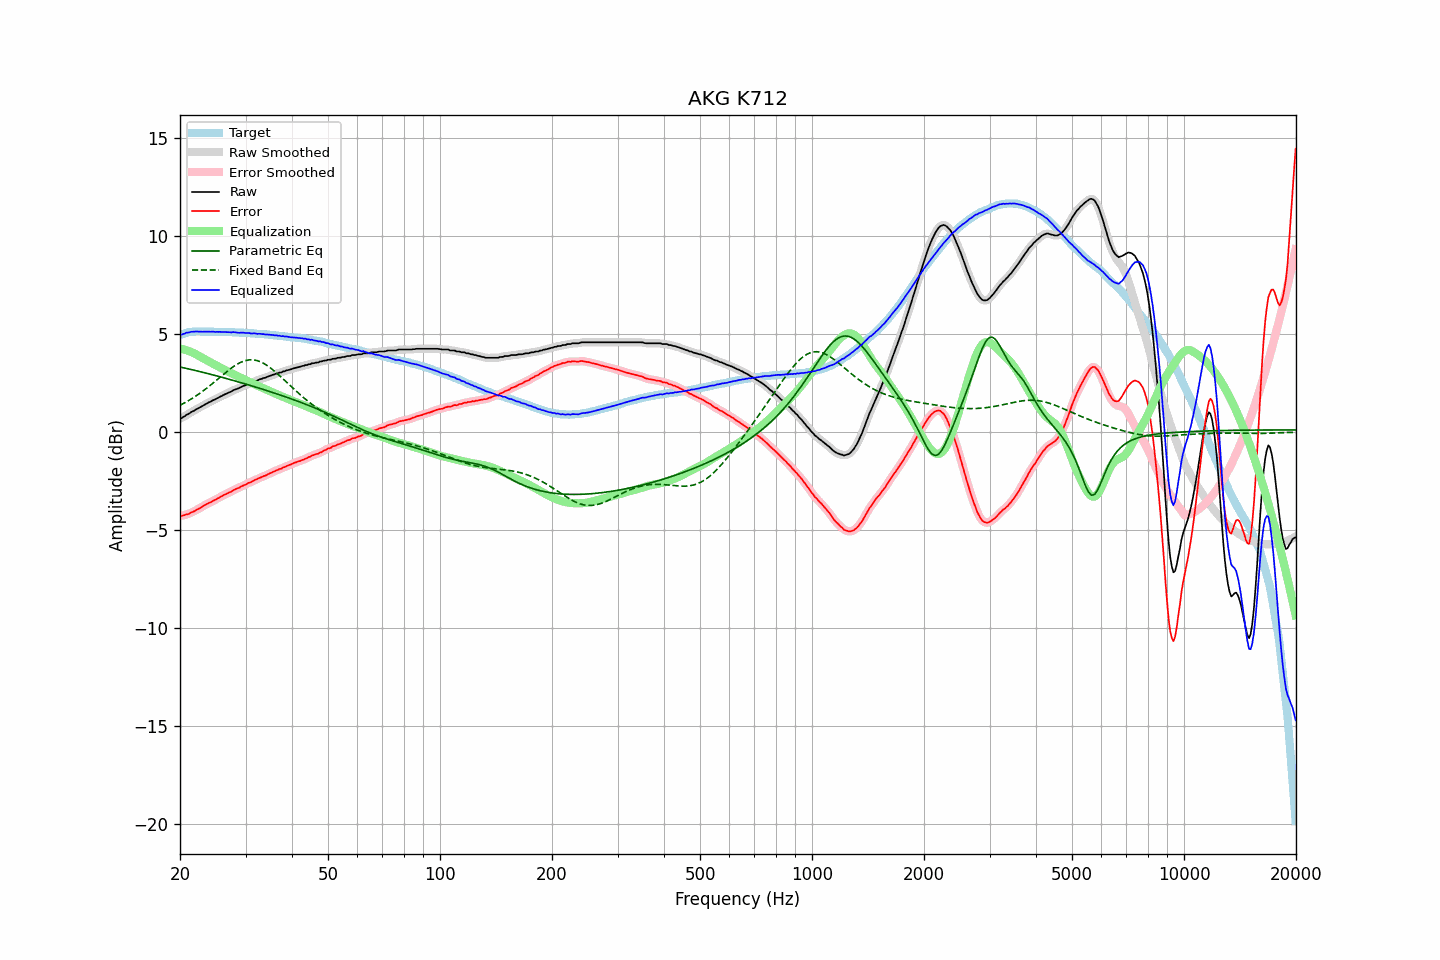

Values plotted in this chart, from the file beside it:
frequency, raw, error, smoothed, error_smoothed, equalization, parametric_eq, fixed_band_eq, equalized_raw, equalized_smoothed, target
20.00, 0.71, -4.25, 0.70, -4.26, 4.27, 3.33, 1.38, 4.98, 4.97, 4.96
20.20, 0.72, -4.27, 0.74, -4.25, 4.26, 3.31, 1.42, 4.98, 4.99, 4.99
20.40, 0.78, -4.24, 0.78, -4.24, 4.24, 3.30, 1.46, 5.02, 5.02, 5.02
20.61, 0.82, -4.22, 0.83, -4.22, 4.22, 3.28, 1.51, 5.04, 5.04, 5.04
20.81, 0.89, -4.18, 0.88, -4.20, 4.19, 3.26, 1.55, 5.08, 5.07, 5.07
21.02, 0.92, -4.18, 0.93, -4.17, 4.16, 3.24, 1.60, 5.08, 5.09, 5.10
21.23, 0.97, -4.14, 0.98, -4.14, 4.13, 3.22, 1.65, 5.10, 5.11, 5.11
21.44, 1.03, -4.09, 1.02, -4.10, 4.10, 3.20, 1.70, 5.13, 5.12, 5.12
21.66, 1.07, -4.06, 1.07, -4.06, 4.06, 3.18, 1.75, 5.13, 5.13, 5.13
21.87, 1.11, -4.02, 1.12, -4.01, 4.02, 3.16, 1.80, 5.13, 5.14, 5.13
22.09, 1.17, -3.97, 1.16, -3.97, 3.98, 3.14, 1.86, 5.15, 5.14, 5.14
22.31, 1.21, -3.93, 1.21, -3.93, 3.93, 3.12, 1.91, 5.14, 5.14, 5.14
22.54, 1.25, -3.89, 1.26, -3.89, 3.88, 3.10, 1.97, 5.13, 5.14, 5.14
22.76, 1.30, -3.84, 1.30, -3.84, 3.83, 3.08, 2.03, 5.14, 5.13, 5.14
22.99, 1.34, -3.79, 1.34, -3.79, 3.79, 3.06, 2.09, 5.13, 5.13, 5.13
23.22, 1.39, -3.74, 1.39, -3.74, 3.74, 3.04, 2.15, 5.13, 5.13, 5.13
23.45, 1.44, -3.69, 1.44, -3.69, 3.70, 3.02, 2.21, 5.14, 5.13, 5.13
23.69, 1.48, -3.65, 1.48, -3.65, 3.65, 3.00, 2.28, 5.13, 5.13, 5.13
23.92, 1.53, -3.60, 1.53, -3.61, 3.61, 2.98, 2.34, 5.14, 5.13, 5.13
24.16, 1.56, -3.58, 1.57, -3.57, 3.56, 2.96, 2.41, 5.13, 5.13, 5.14
24.40, 1.61, -3.53, 1.61, -3.53, 3.52, 2.94, 2.47, 5.13, 5.13, 5.14
24.65, 1.65, -3.48, 1.65, -3.48, 3.48, 2.92, 2.54, 5.13, 5.13, 5.13
24.89, 1.68, -3.44, 1.69, -3.44, 3.44, 2.90, 2.61, 5.12, 5.13, 5.13
25.14, 1.73, -3.39, 1.73, -3.40, 3.39, 2.87, 2.68, 5.13, 5.12, 5.13
25.39, 1.77, -3.35, 1.77, -3.35, 3.35, 2.85, 2.75, 5.12, 5.12, 5.13
25.65, 1.82, -3.30, 1.82, -3.31, 3.31, 2.83, 2.82, 5.13, 5.12, 5.12
25.91, 1.85, -3.26, 1.86, -3.26, 3.26, 2.81, 2.89, 5.11, 5.12, 5.11
26.16, 1.90, -3.21, 1.90, -3.22, 3.22, 2.79, 2.95, 5.12, 5.12, 5.11
26.43, 1.94, -3.17, 1.94, -3.17, 3.18, 2.76, 3.02, 5.12, 5.12, 5.11
26.69, 1.98, -3.13, 1.98, -3.13, 3.13, 2.74, 3.09, 5.12, 5.12, 5.11
26.96, 2.02, -3.09, 2.01, -3.10, 3.09, 2.72, 3.16, 5.11, 5.11, 5.11
27.23, 2.05, -3.06, 2.05, -3.06, 3.05, 2.69, 3.22, 5.10, 5.10, 5.11
27.50, 2.08, -3.03, 2.09, -3.02, 3.01, 2.67, 3.28, 5.09, 5.10, 5.11
27.77, 2.14, -2.96, 2.13, -2.97, 2.97, 2.65, 3.34, 5.11, 5.10, 5.10
28.05, 2.17, -2.93, 2.17, -2.93, 2.93, 2.63, 3.39, 5.10, 5.10, 5.10
28.33, 2.20, -2.89, 2.20, -2.89, 2.89, 2.60, 3.45, 5.09, 5.09, 5.09
28.62, 2.23, -2.86, 2.23, -2.86, 2.85, 2.58, 3.49, 5.08, 5.08, 5.09
28.90, 2.26, -2.82, 2.27, -2.82, 2.81, 2.55, 3.54, 5.07, 5.08, 5.09
29.19, 2.31, -2.76, 2.31, -2.77, 2.77, 2.53, 3.58, 5.08, 5.08, 5.08
29.48, 2.35, -2.73, 2.35, -2.73, 2.73, 2.51, 3.61, 5.08, 5.08, 5.08
29.78, 2.38, -2.69, 2.38, -2.69, 2.69, 2.48, 3.64, 5.08, 5.08, 5.07
30.08, 2.41, -2.66, 2.42, -2.65, 2.66, 2.46, 3.66, 5.07, 5.07, 5.07
30.38, 2.45, -2.61, 2.45, -2.61, 2.62, 2.43, 3.68, 5.07, 5.06, 5.06
30.68, 2.49, -2.57, 2.48, -2.58, 2.58, 2.41, 3.69, 5.07, 5.06, 5.06
30.99, 2.50, -2.55, 2.51, -2.54, 2.54, 2.38, 3.70, 5.04, 5.05, 5.05
31.30, 2.54, -2.51, 2.55, -2.50, 2.50, 2.36, 3.70, 5.04, 5.05, 5.05
31.61, 2.59, -2.46, 2.58, -2.46, 2.46, 2.33, 3.69, 5.05, 5.04, 5.05
31.93, 2.62, -2.41, 2.62, -2.42, 2.42, 2.31, 3.67, 5.04, 5.04, 5.04
32.24, 2.63, -2.39, 2.65, -2.38, 2.39, 2.28, 3.66, 5.02, 5.03, 5.02
32.57, 2.68, -2.34, 2.67, -2.35, 2.35, 2.26, 3.63, 5.03, 5.02, 5.02
32.89, 2.71, -2.31, 2.71, -2.31, 2.31, 2.23, 3.60, 5.02, 5.02, 5.02
33.22, 2.73, -2.28, 2.74, -2.27, 2.28, 2.21, 3.56, 5.01, 5.01, 5.01
33.55, 2.77, -2.24, 2.76, -2.24, 2.24, 2.18, 3.52, 5.01, 5.00, 5.01
33.89, 2.78, -2.22, 2.79, -2.21, 2.20, 2.15, 3.47, 4.99, 4.99, 5.00
34.23, 2.82, -2.17, 2.82, -2.17, 2.17, 2.13, 3.42, 4.99, 4.99, 4.99
34.57, 2.85, -2.13, 2.85, -2.13, 2.13, 2.10, 3.36, 4.98, 4.98, 4.98
34.92, 2.88, -2.09, 2.88, -2.09, 2.09, 2.07, 3.30, 4.97, 4.98, 4.97
35.27, 2.91, -2.06, 2.91, -2.06, 2.06, 2.05, 3.24, 4.97, 4.97, 4.97
35.62, 2.94, -2.02, 2.94, -2.02, 2.02, 2.02, 3.17, 4.96, 4.96, 4.96
35.97, 2.96, -1.98, 2.97, -1.98, 1.98, 1.99, 3.10, 4.95, 4.95, 4.94
... 635 more rows
